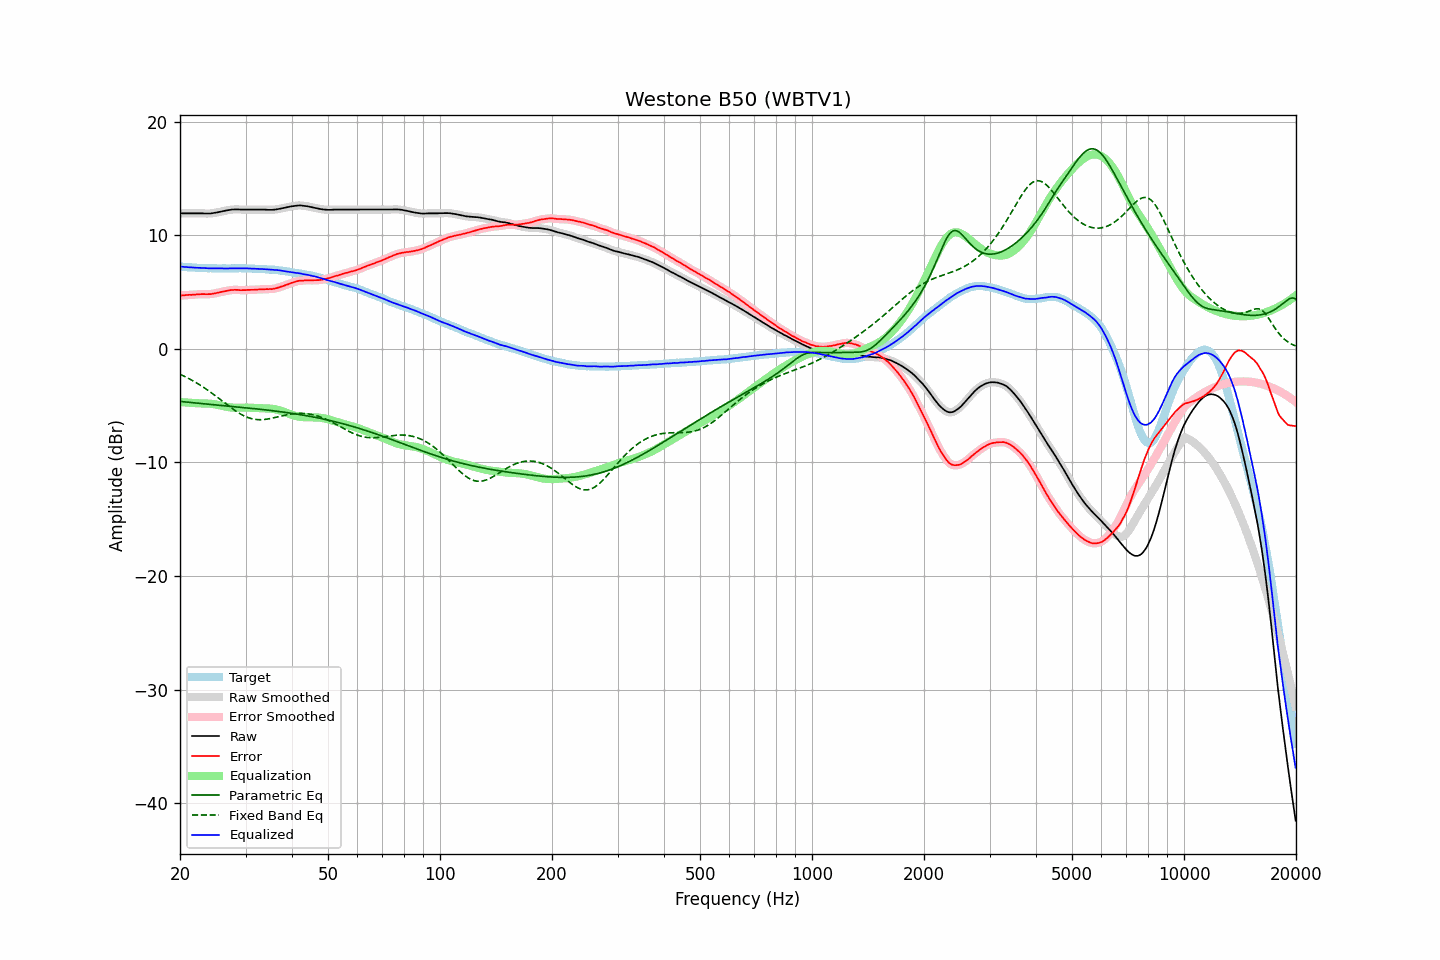

The table this chart was drawn from, first rows:
frequency, raw, error, smoothed, error_smoothed, equalization, parametric_eq, fixed_band_eq, equalized_raw, equalized_smoothed, target
20.00, 11.92, 4.68, 11.92, 4.68, -4.68, -4.63, -2.24, 7.23, 7.23, 7.23
20.20, 11.92, 4.69, 11.92, 4.69, -4.70, -4.64, -2.31, 7.22, 7.22, 7.22
20.40, 11.92, 4.70, 11.92, 4.71, -4.71, -4.66, -2.37, 7.21, 7.21, 7.21
20.61, 11.92, 4.71, 11.92, 4.72, -4.72, -4.67, -2.44, 7.20, 7.20, 7.20
20.81, 11.92, 4.73, 11.92, 4.73, -4.73, -4.69, -2.51, 7.19, 7.19, 7.18
21.02, 11.92, 4.74, 11.92, 4.74, -4.74, -4.70, -2.58, 7.18, 7.18, 7.17
21.23, 11.92, 4.75, 11.92, 4.75, -4.75, -4.72, -2.66, 7.17, 7.17, 7.16
21.44, 11.92, 4.74, 11.92, 4.75, -4.76, -4.73, -2.73, 7.16, 7.16, 7.17
21.66, 11.92, 4.76, 11.92, 4.76, -4.77, -4.74, -2.81, 7.15, 7.15, 7.15
21.87, 11.92, 4.76, 11.92, 4.77, -4.78, -4.76, -2.89, 7.14, 7.14, 7.15
22.09, 11.92, 4.78, 11.92, 4.78, -4.78, -4.77, -2.97, 7.14, 7.14, 7.13
22.31, 11.92, 4.79, 11.92, 4.79, -4.79, -4.78, -3.06, 7.13, 7.13, 7.12
22.54, 11.92, 4.80, 11.92, 4.80, -4.80, -4.80, -3.15, 7.12, 7.12, 7.11
22.76, 11.92, 4.80, 11.92, 4.81, -4.80, -4.81, -3.23, 7.12, 7.12, 7.11
22.99, 11.92, 4.81, 11.92, 4.81, -4.80, -4.83, -3.33, 7.11, 7.11, 7.10
23.22, 11.91, 4.81, 11.91, 4.81, -4.81, -4.84, -3.42, 7.10, 7.11, 7.09
23.45, 11.91, 4.80, 11.91, 4.81, -4.81, -4.85, -3.52, 7.10, 7.10, 7.10
23.69, 11.90, 4.80, 11.90, 4.81, -4.81, -4.87, -3.61, 7.09, 7.09, 7.09
23.92, 11.90, 4.81, 11.90, 4.81, -4.82, -4.88, -3.71, 7.08, 7.08, 7.08
24.16, 11.91, 4.81, 11.91, 4.82, -4.83, -4.89, -3.81, 7.08, 7.08, 7.09
24.40, 11.93, 4.84, 11.93, 4.84, -4.84, -4.91, -3.92, 7.09, 7.08, 7.09
24.65, 11.95, 4.86, 11.95, 4.86, -4.87, -4.92, -4.02, 7.08, 7.08, 7.08
24.89, 11.97, 4.89, 11.97, 4.89, -4.89, -4.93, -4.13, 7.08, 7.08, 7.08
25.14, 12.00, 4.93, 12.00, 4.92, -4.92, -4.95, -4.24, 7.08, 7.08, 7.07
25.39, 12.03, 4.96, 12.03, 4.95, -4.95, -4.96, -4.34, 7.08, 7.08, 7.07
25.65, 12.06, 4.98, 12.06, 4.98, -4.98, -4.97, -4.45, 7.08, 7.08, 7.07
25.91, 12.09, 5.01, 12.09, 5.01, -5.01, -4.98, -4.56, 7.08, 7.08, 7.07
26.16, 12.12, 5.04, 12.12, 5.04, -5.05, -5.00, -4.67, 7.07, 7.07, 7.08
26.43, 12.15, 5.07, 12.15, 5.07, -5.08, -5.01, -4.78, 7.07, 7.07, 7.07
26.69, 12.18, 5.10, 12.18, 5.10, -5.10, -5.02, -4.89, 7.08, 7.07, 7.07
26.96, 12.20, 5.12, 12.20, 5.13, -5.13, -5.04, -5.00, 7.07, 7.08, 7.07
27.23, 12.23, 5.15, 12.23, 5.15, -5.15, -5.05, -5.11, 7.08, 7.08, 7.07
27.50, 12.25, 5.17, 12.25, 5.17, -5.16, -5.06, -5.21, 7.08, 7.08, 7.07
27.77, 12.26, 5.17, 12.26, 5.18, -5.17, -5.08, -5.31, 7.08, 7.09, 7.08
28.05, 12.27, 5.19, 12.27, 5.19, -5.18, -5.09, -5.41, 7.09, 7.09, 7.07
28.33, 12.27, 5.18, 12.27, 5.19, -5.18, -5.11, -5.51, 7.09, 7.09, 7.08
28.62, 12.27, 5.18, 12.27, 5.18, -5.18, -5.12, -5.60, 7.09, 7.09, 7.08
28.90, 12.26, 5.16, 12.26, 5.17, -5.18, -5.13, -5.68, 7.08, 7.08, 7.09
29.19, 12.25, 5.15, 12.25, 5.16, -5.17, -5.15, -5.77, 7.08, 7.08, 7.09
29.48, 12.25, 5.16, 12.25, 5.16, -5.17, -5.16, -5.84, 7.08, 7.08, 7.08
29.78, 12.25, 5.16, 12.25, 5.16, -5.17, -5.17, -5.91, 7.08, 7.08, 7.08
30.08, 12.25, 5.16, 12.25, 5.17, -5.17, -5.19, -5.98, 7.08, 7.08, 7.08
30.38, 12.25, 5.18, 12.25, 5.18, -5.17, -5.20, -6.03, 7.08, 7.08, 7.06
30.68, 12.25, 5.18, 12.25, 5.18, -5.18, -5.22, -6.08, 7.07, 7.07, 7.06
30.99, 12.25, 5.18, 12.25, 5.19, -5.19, -5.23, -6.13, 7.06, 7.06, 7.06
31.30, 12.25, 5.18, 12.25, 5.19, -5.19, -5.25, -6.16, 7.06, 7.06, 7.06
31.61, 12.25, 5.19, 12.25, 5.20, -5.20, -5.26, -6.19, 7.05, 7.05, 7.05
31.93, 12.25, 5.21, 12.25, 5.21, -5.21, -5.28, -6.21, 7.04, 7.04, 7.03
32.24, 12.25, 5.20, 12.25, 5.21, -5.21, -5.29, -6.23, 7.04, 7.04, 7.04
32.57, 12.25, 5.22, 12.25, 5.22, -5.22, -5.31, -6.24, 7.03, 7.03, 7.02
32.89, 12.25, 5.22, 12.25, 5.23, -5.23, -5.32, -6.24, 7.02, 7.02, 7.02
33.22, 12.25, 5.23, 12.25, 5.23, -5.23, -5.34, -6.23, 7.02, 7.02, 7.01
33.55, 12.25, 5.23, 12.25, 5.24, -5.24, -5.35, -6.22, 7.01, 7.01, 7.01
33.89, 12.25, 5.24, 12.25, 5.24, -5.24, -5.37, -6.21, 7.01, 7.01, 7.00
34.23, 12.24, 5.25, 12.24, 5.25, -5.24, -5.39, -6.19, 7.00, 7.00, 6.98
34.57, 12.23, 5.24, 12.23, 5.25, -5.25, -5.40, -6.17, 6.98, 6.99, 6.98
34.92, 12.23, 5.26, 12.23, 5.25, -5.25, -5.42, -6.14, 6.97, 6.97, 6.96
35.27, 12.23, 5.24, 12.23, 5.26, -5.27, -5.44, -6.11, 6.96, 6.96, 6.98
35.62, 12.24, 5.28, 12.24, 5.27, -5.29, -5.45, -6.08, 6.95, 6.95, 6.95
35.97, 12.25, 5.30, 12.25, 5.30, -5.31, -5.47, -6.05, 6.94, 6.94, 6.95
... 635 more rows
